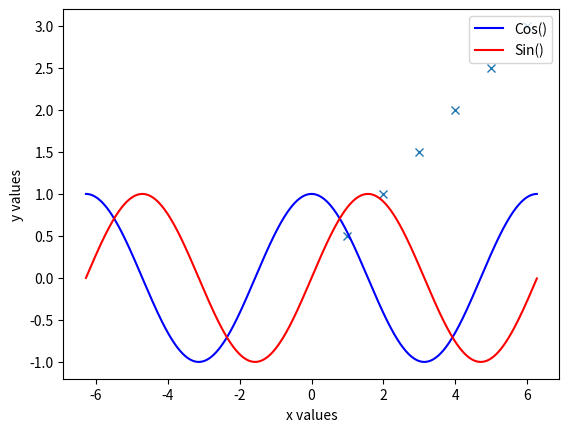

Reproduce this figure in Python. (Note: this script raises an exception after producing the figure.)
val = 42
print(val)

fval=float(val)
print(val,fval)

print(type(val),type(fval))

# replace None with the string representation of `a` and assign a variable a
astr = 'None'

print(astr,type(astr),val==astr)

# your code here
print('Integer Members')
print(dir(int))
print('Float Members')
print(dir(float))
print('String Members')
print(dir(str))

i = 11
print(i.bit_length())

f = 11.9
print(f.is_integer())

s = 'This Is A String'
print(s.capitalize())
print(s.lower())
print(s.upper())

print(s.find('i'))
print(s.rfind('i'))

print(','.join(s))

c = 3 + 1j
print(type(c))
print(c.real)
print(c.imag)

# replace None with integer or float values
a = 1.5
b = 1

print(a+b,type(a),type(b),type(a+b))

# your code here
print(a * b, a / b)

a = 3
b = 2.3

# Use an operator to increment by 1 the value of `a` and then print it.

print(a + 1)

# Use an operator to double the value of `b` and then print it
b *= 2
print(b)

# Compare both values and return `True` if `a` is larger than `b`
print(a > b)

names = ['John','Graham']

names.append('Eric')
names += ['Ben']

print(names)

print(names[0])  # print the 0'th element of names

names = ('John','Graham') # can't modify tuples

newnames = names + ('Eric',)
# add a name to names by creating a new tuple 
print(newnames)

names = ['John', 'Ben', 'Graham', 'Peter', 'Ben']

# Print the same list in reverse order
names.reverse()
print(names)

# Add your name at the beginning of the list
names = ['Marc'] + names
print(names)

# Add your name at the end of the list
names.append('Mark')
print(names)

# Remove the second occurence of `Ben`
names.reverse()
del names[names.index('Ben')]
names.reverse()
print(names)

# Remove the last name from the list
del names[-1]

print(names)

print(dir(names))

names = ('John', 'Ben', 'Graham', 'Peter', 'Ben')
occurence = names.count('Ben') # Use a member function of tuple to return the number of times `Ben` appears
print(occurence)

names = {'John': 1, 'Graham': 1, 'Peter': 1, 'Ben': 2}
print(names)

# Print the number of student called `Ben`

print(names['Ben'])

# Add a new student name
names['Eric'] = 1
print(names)

# Increment the number of student called 'Peter'
names['Peter'] = names['Peter'] + 1
print(names)

# Display all the names (keys) stored in the dictionary

print(list(names.keys()))

import numpy # simple import
print(numpy.random.rand())

import numpy as np # rename for ease
print(np.random.rand())

import numpy.random as np_rand # even more easy
print(np_rand.rand())

import numpy as np
array = np.array([1, 2, 3, 4, 5, 6])
print(array)
cos_array = np.cos(array)
print(cos_array)

import numpy as np

array = np.arange(-5, 5, 1)
print(array)

import matplotlib.pyplot as plt
import numpy as np

# Ensures the plot is in the notebook
%matplotlib inline

x = np.array([1, 2, 3, 4, 5, 6])
y = x / 2
plt.plot(x, y, 'x')

import matplotlib.pyplot as plt
import numpy as np

# Ensures the plot is in the notebook
%matplotlib inline

# Your code here
x = np.arange(-2*np.pi, 2*np.pi, 0.01)
plt.plot(x, np.cos(x), 'b', label='Cos()')
plt.plot(x, np.sin(x), 'r', label='Sin()')
plt.xlabel('x values')
plt.ylabel('y values')
plt.legend(loc='upper right')

number = -3.14159 # try other values

# use an if-else block to print "Yes" if `number` is greater than 0 otherwise "No" 

if number > 0:
    print('yes')
else:
    print('no')

numbers = [411, 131, 272, 737, 129, 591, 943, 801, 62, 357, 199, 814, 136, 523, 556, 55, 860, 943, 411, 760]

# write a loop to print the even numbers from `numbers` (% is remainder operator)
for i in numbers:
    if i % 2 is 0:
        print(i)

# define a routine called `is_even` which returns whether a given number is even or not

def is_even(v):
    if v % 2 is 0:
        return True
    return False

print(is_even(42),is_even(numbers[11]),is_even(numbers[-1])) # -1 is the last element, -2 second last, etc.

# a list comprehension is an expression which builds a list using an internal for loop
print([v for v in numbers if is_even(v)]) # print all the even numbers

# define a function `get_evens` to do the same thing for a given input list

def get_evens(l):
    out_list = []
    
    for i in l:
        if is_even(i):
            out_list += [i]
    return out_list

print(get_evens(numbers))

def square(v):
    return v**2

values = [1, 2, 3, 4, 5, 6]
for i in range(10):
    try:
        print(square(values[i]))
    except IndexError as e:
        raise IndexError('You are going out of range - check your code. Error message:', e)

import numpy as np
def compute_circle_area(r):
    if type(r) is not int and type(r) is not float:
        raise TypeError('Unexpected radius type')
    if r < 0:
        raise ValueError('A positive value is expected for the radius')
    a = np.pi * r * r
    return a

list_args = [2.1, 2+1j, -2.1 , 'radius']
for i in list_args:
    try:
        print(compute_circle_area(i))
    except TypeError as te:
        print('Something went wrong: ', te)
    except ValueError as ve:
        print('Something went wrong: ', ve)

class Dimension:
    def __init__(self, width, height): # constructor for object
        self.width = width # declare members by assignment
        self.height = height
        
    def measure(self): # method of class
        return self.width * self.height

class Dimension3(Dimension):
    def __init__(self, width, height, depth):
        super().__init__(width, height)
        self.depth = depth
        
    def measure(self): # method of class
        return super().measure() * self.depth

d=Dimension3(10,12,22)

print(d,d.depth,d.measure())

# assert is used to assert some property of the program is True
assert d.measure() == (10*12*22)

# letter frequency: Display the number of time each letter appears in the following string
# Counting letters
s = ("Peter Piper picked a peck of pickled peppers. If Peter Piper picked a "
     "Peck of pickled peppers, where's the peck of pickled peppers Peter "
     "Piper picked?")
print(s)

d = {}
for l in s:
    l=l.lower()
    if l in d:
        d[l]+=1
    else:
        d[l]=1
        
print(d)

def fizzbuzz(count):
    result = list()
    
    for i in range(count):
        out = ''
        if i%3 is 0:
            out += 'fizz'
        if i%5 is 0:
            out += 'buzz'
        if out is '':
            out = i
            
        result.append(out)

    return result

print(fizzbuzz(35))

import matplotlib.pyplot as plt
import numpy as np

# Ensures the plot is in the notebook
%matplotlib inline


x = np.arange(-3*np.pi, 3*np.pi, 0.1)
plt.subplot(1,2,1)
plt.plot(x, np.cos(x), 'b', label='Sin()')
plt.xlabel('x values')
plt.ylabel('y values')
plt.xlim(x[0], x[-1]+5)
plt.subplot(1,2,2)
plt.plot(x, np.sin(x), 'r', label='Cos()')
plt.xlabel('x values')
plt.ylabel('y values')
plt.xlim(x[0], x[-1]+5)

import matplotlib.pyplot as plt
import numpy as np

# Ensures the plot is in the notebook
%matplotlib inline

plt.bar(range(len(d)), (d.values()), align='center')
plt.xticks(range(len(d)), (d.keys()))